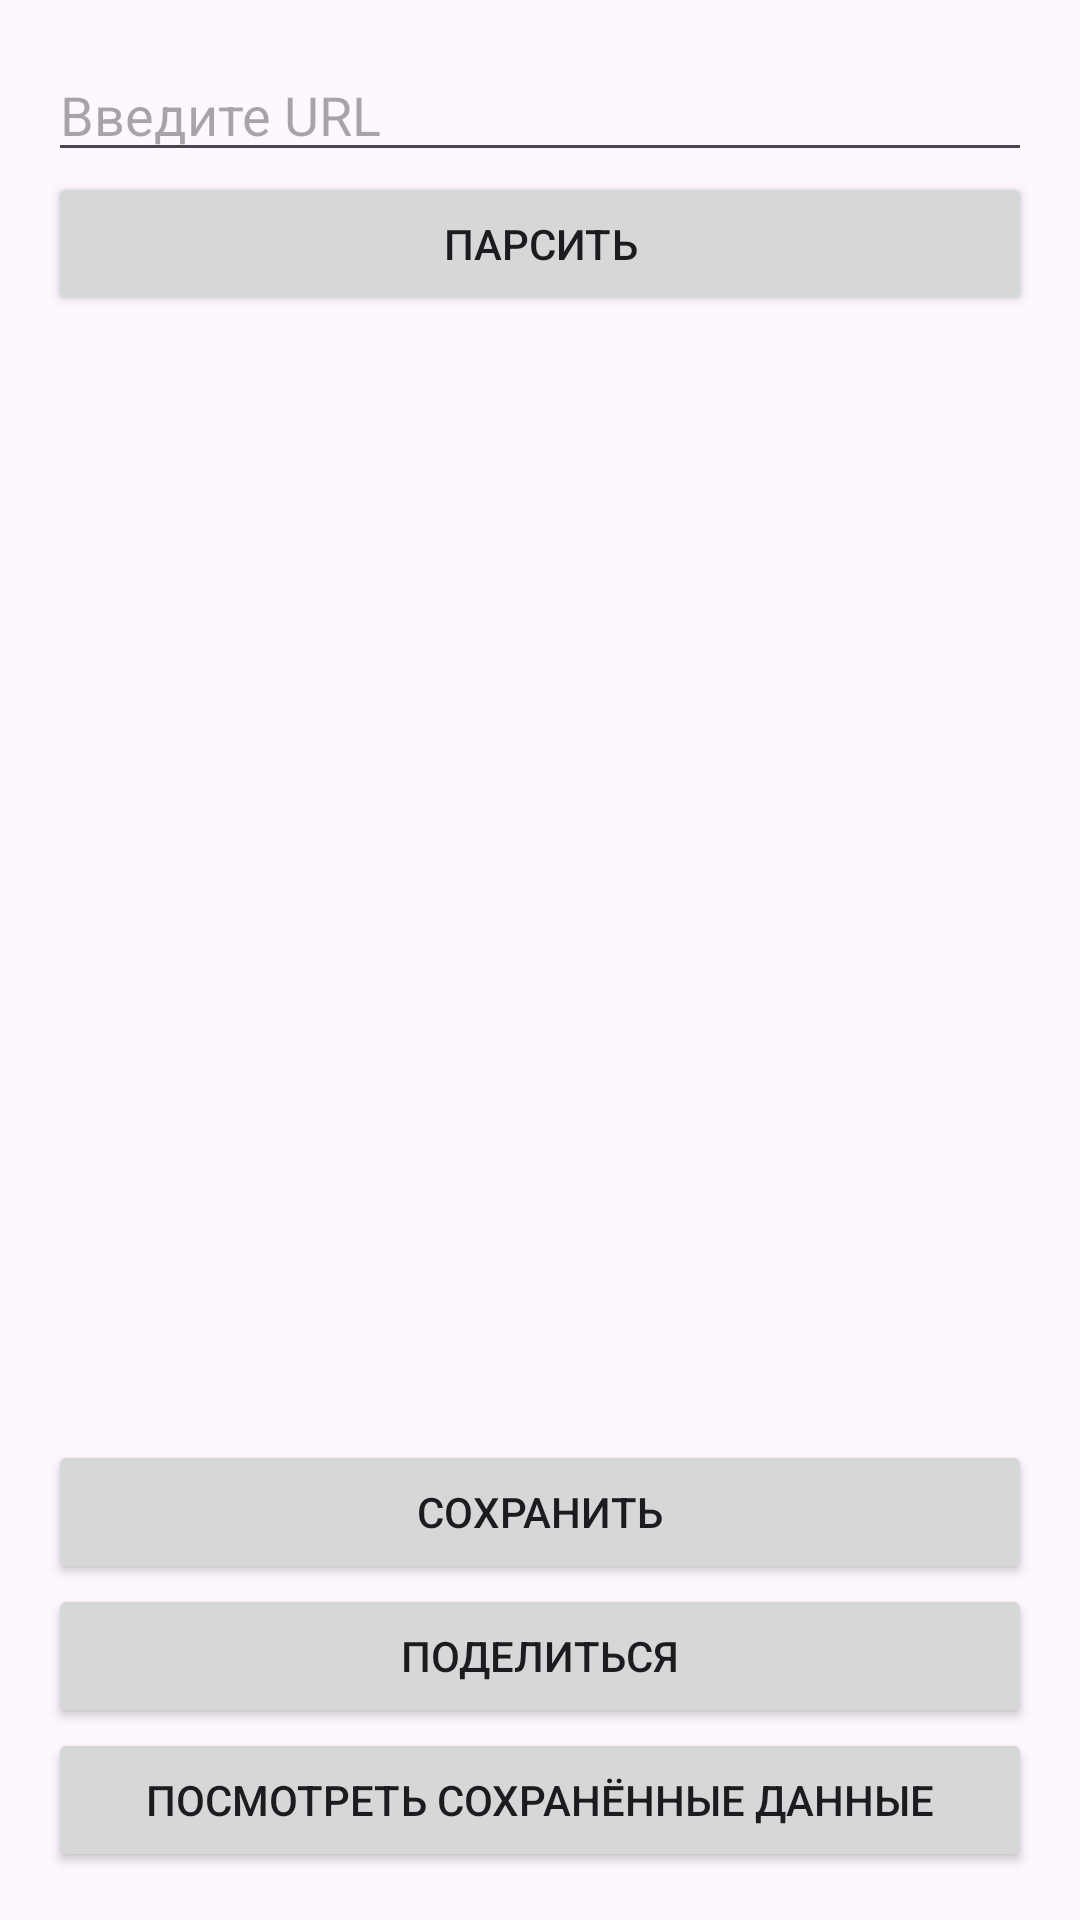

The Android layout XML behind this screen, and the referenced resources:
<!-- AndroidManifest.xml: application theme Theme.ParsingApp -->
<!-- res/layout/activity_main.xml -->
<?xml version="1.0" encoding="utf-8"?>
<LinearLayout xmlns:android="http://schemas.android.com/apk/res/android"
    android:layout_width="match_parent"
    android:layout_height="match_parent"
    android:orientation="vertical"
    android:padding="16dp">

    <EditText
        android:id="@+id/urlInput"
        android:layout_width="match_parent"
        android:layout_height="wrap_content"
        android:hint="Введите URL" />

    <Button
        android:id="@+id/parseButton"
        android:layout_width="match_parent"
        android:layout_height="wrap_content"
        android:text="Парсить" />

    <ListView
        android:id="@+id/listView"
        android:layout_width="match_parent"
        android:layout_height="0dp"
        android:layout_weight="1" />

    <Button
        android:id="@+id/saveButton"
        android:layout_width="match_parent"
        android:layout_height="wrap_content"
        android:text="Сохранить" />

    <Button
        android:id="@+id/shareButton"
        android:layout_width="match_parent"
        android:layout_height="wrap_content"
        android:text="Поделиться" />
    <Button
        android:id="@+id/viewDataButton"
        android:layout_width="match_parent"
        android:layout_height="wrap_content"
        android:text="Посмотреть сохранённые данные" />

</LinearLayout>
<!-- resources referenced by this layout -->
<resources>
  <style name="Theme.ParsingApp" parent="Base.Theme.ParsingApp" />
  <style name="Base.Theme.ParsingApp" parent="Theme.Material3.DayNight.NoActionBar">
          
          
      </style>
</resources>
